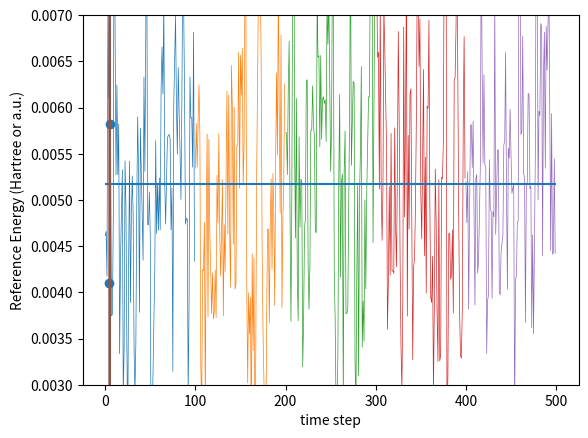

Python code for this plot:
import numpy as np
import matplotlib.pyplot as plt
#DMC procedural programing style

#Define simulation parameters:
#Parameters below are simulation specific
#The length of time each timeStep is meant to simulate:
timeStep=1.0

#The number of walkers in the simulation
nWalkers=1000

#The number of timesteps in the simulation 
nTimeSteps=100

au2wn=219474.63

#The List of data that will be collected during the simulation.
#If you choose you could also write this data to disk, but I usually just gather it in RAM as the simulation runs.

#Parameters below are molecule specific.
#Each walker represents the molecule.  The Test molecule is H2.  It has 2 atoms
nAtoms=2
nDimensions=3
mass=np.zeros(nDimensions*nAtoms) 
#mass=np.array([12.00000,15.995])/(6.02213670000e23*9.10938970000e-28) #CO
mass=np.array([10.00000,10.0000])/(6.02213670000e23*9.10938970000e-28) #Fake Molecule ~B2
reducedMass=np.prod(mass)/np.sum(mass)

#reducedMass=9114.44257  #Setting this 
#mass[:]=reducedMass 	#For 1D system, mass is reduced Mass, for 3D+ mass is mass or atom
equilibriumPosition=5.0 #equilibrium bond length

print("reduced Mass", reducedMass)
print("atomic mass",2*reducedMass*(6.02213670000e23*9.10938970000e-28))

#printing/plotting controls
plotWalkers=False
printCensus=False

def CalcPotentialEnergy(atomicPositions):
	#Output the calculated potential energy in atomic energy units (Hartrees) 
	#Input:The positional cartesian coordinates or each atom of each walker in units of 
	#atomic length units (Bohr). Dimensionality of atomicPositions=[nWalkers,nAtoms, nDimensions]

	# For testing purposes I suggest you start with the potential known as the 
	#Harominc Oscillator for H2 Bond stretch:
	#V(x)= 1/2 k x^2
	#Where k is the spring constant for the vibrating bond and x is the bond length.
	#The spring constant for the H2 bond is 0.359540726 Atomic Unit of Energy/ 
	#(Atomic Unit of Length)^2)
	#This is a good function to start with for testing purposes because the 
	#reference energy for the harmonic oscillator is known to be:
	# E_ref = 1/2 * hbar * sqrt(k/m) 

	#The three lines below are specific to H2 potential energy function. 
	
	#The bond length is the distance between the two atoms:
	bondLength=np.linalg.norm(atomicPositions[:,0,:]-atomicPositions[:,1,:],axis=1)

	#variable x is difference between bond length and equilibrium bond length
	x=bondLength-equilibriumPosition
	
	#The spring constant is:
	k=1.0	
	#print("k: ",k)
	
	#The harmonic frequency (not actually used in the eqns, but useful for Chemists/Physcists to compare to experiment)

	omega=np.sqrt(k/reducedMass)/(2.0*np.pi*2.998*10**(10)) #cm-1
	
	#if you know omega (from experiment) you can determing k using:	
	#k=(omega*2.0*np.pi*2.998*10**(10))**2*reducedMass 
	#convfactor=9.10938291e-31*(1.0/4.35974417e-18)*(5.2917721092e-11)**2     #kg/amu Eh/J  m**2/Bh**2
	#k=k*convfactor   #Eh/(bohr^2)
	
	
	#And the potential energy as a function of the spring constant and the bond lenght is:
	potentialEnergies=0.5*k*x**2

	return potentialEnergies


def HarmonicWavefunction(x,m):
	#this is the theoretical wavefunction equation.  A bit awkward for sure with the dependence on k that 
	#is defined in the potential energy function.  

	k=1.0
	return np.exp(-((x-(equilibriumPosition))**2)/2*np.sqrt(reducedMass*k))

def Diffuse(atomicPositions):
	#The heart of the algorithm!  The atomic positions are randomly displaced.  The magnitude 
	#of the displacement of each atom is related to the mass of the atoms. The displacement is determined 
	#from a normal distribution (a.k.a. a Gaussian Function) of random numbers. The distribution is centered at zero 
	#and the width of the distribution is Sqrt(timeStep/mass)
	#Because the width of the distribution depends on the mass of the atom, we must iterate through the atoms as 
	#np.random.normal doesn't have an elegant way to change the width of the distribution otherwise.

	currentPopulation=atomicPositions.shape[0]
	movement=np.zeros(atomicPositions.shape)
	
	DiffusionConstant=0.50000
	centerOfGaussian=0.000000
	widthOfGaussian=np.sqrt(2.00000 * DiffusionConstant* timeStep/mass)

	for atom in range(nAtoms):  #for the 1D case, only 1 atom can move in 1 dimension!  #this would be different for 
							#the multiD case!
		for d in range(nDimensions):

			movement[:,atom,d]=np.random.normal(centerOfGaussian,widthOfGaussian[atom],size=(currentPopulation))


	newAtomicPositions=atomicPositions+movement

	#!Here's some example scratch code with how I figure out if my difffusion code is doing what I expect. 

	#newBondLength=np.linalg.norm(newAtomicPositions[:,1,:]-newAtomicPositions[:,0,:],axis=1)
	#oldBondLength=np.linalg.norm(atomicPositions[:,1,:]-atomicPositions[:,0,:],axis=1)
	#print("average bond length change: ",np.average(newBondLength-oldBondLength))
	#print(" std of bond length change: ",np.std(newBondLength-oldBondLength))
	# # print(bondLength)
	# BLhistogram,bin_edges=np.histogram(newBondLength-oldBondLength,bins=50)
	# histogramXaxis=(bin_edges[:-1]+bin_edges[1:])/2.0
	# plt.plot(histogramXaxis,BLhistogram)
	# plt.show()

	return newAtomicPositions


def Propagate(positions,nTimeSteps):
	zeroPointEnergy=[]
	positionList=[]
	bondLengthList=[]
	populationList=[]


	for iStep in range(nTimeSteps):
	
		#Determine the Reference energy
		currentPopulationSize=positions.shape[0]
		averageEnergy=np.average(CalcPotentialEnergy(positions)) 
		referenceEnergy=averageEnergy+ ((1.0-(currentPopulationSize/nWalkers)) / (2.0*timeStep))

		positions=Diffuse(positions)
		
		#!Here is another example of the sort of plotting that I do to figure out if the diffusion,
		#potential energy functions are doing what I expect.  

		# if iStep in [100,500,1000]:	
		# 	newBondLength=np.linalg.norm(positions[:,0,:]-positions[:,1,:],axis=1)
		# 	newEnergy=CalcPotentialEnergy(positions)
		# 	dE=newEnergy-oldEnergy
		# 	dBL=newBondLength-oldBondLength
		#!I would only use one of these at a time
		# 	plt.quiver(oldBondLength,oldEnergy,dBL,dE*10)	
		# 	plt.plot([newBondLength,oldBondLength],[newEnergy,oldEnergy])
		# 	plt.scatter(newBondLength,newEnergy,marker='v')

		#Determine the potential Energy
		potentialEnergy=CalcPotentialEnergy(positions)
		bondLength=np.linalg.norm(positions[:,0,:]-positions[:,1,:],axis=1)
		
		#!More sample plotting for what I look at when debugging.

		#plt.scatter(bondLength,potentialEnergy)
		#plt.title(str("LRM population:"+ str(currentPopulationSize)+ "  Reference Energy: "+str(referenceEnergy) ) )
		#plt.show()
	

		#Draw a random number from a normal distribution limited to be between 0 and 1.
		randomNumber=np.random.uniform(size=currentPopulationSize)
	
		#Determine the probability that the walkers will be deleted. 
		probabilityDelete=np.exp(-(potentialEnergy-referenceEnergy)*timeStep)

		#Compare the probability to the random number.  Those with a random number higher than the probability of deletion are NOT delete. 
		#Those walker survive.
		maskSurvive = (randomNumber<=probabilityDelete)
		maskDelete= (randomNumber>probabilityDelete)
	
		#Determine the probability of that the walkers are replicated.
		probabilityReplicate=np.exp(-(potentialEnergy-referenceEnergy)*timeStep)-1.0
	
		#Compare the probability to the random number.  Those with a random number lower than the probability of replication will be duplicated. 
		maskReplicate = (randomNumber<=probabilityReplicate)
		

		#! Here's even more plotting and printing examples of the data that I look at while debugging!
		#! I supress printing and decrease verbosity with the printCensus=False and plotWalker=False
		if printCensus and iStep%100==0:
			print("Census: step",iStep,"\n  Death: ", np.sum(maskDelete))
			print("  Briths:", np.sum(maskReplicate))
			print('('+ str(currentPopulationSize)+' / '+ str(nWalkers)+') v_ref '+ str(referenceEnergy)+ ' = ' + str(averageEnergy)+ ' + '+ str( (1.0-(currentPopulationSize/nWalkers)) / (2.0*timeStep)))

		if plotWalkers and iStep in [100,500,1000]:
			plt.title("Delta E vs probability")
			plt.xlabel("Delta E")
			plt.ylabel("probability")
			plt.scatter(potentialEnergy-referenceEnergy,probabilityDelete,color='red')
			plt.scatter(potentialEnergy-referenceEnergy,probabilityReplicate,color='blue')
			plt.show()

			plt.title("Bond length vs Probabilities")
			plt.xlabel("Bond length")
			plt.ylabel("probability")
			plt.scatter(bondLength,probabilityDelete,color='red')
			plt.scatter(bondLength,probabilityReplicate, color='blue')
			plt.show()

			plt.title("Bond Length vs Energy")
			plt.xlabel("Bond length")
			plt.ylabel("E")
			plt.scatter(bondLength[maskSurvive],potentialEnergy[(maskSurvive)],facecolors='none', edgecolors='black')
			plt.scatter(bondLength[maskDelete],potentialEnergy[(maskDelete)],facecolors='none',edgecolor='red',s=(probabilityDelete[maskDelete]*100.0)**2)
			plt.scatter(bondLength[maskReplicate],potentialEnergy[maskReplicate],facecolors='none',edgecolor='blue',s=(probabilityReplicate[maskReplicate]*100.0)**2)
			plt.hlines(referenceEnergy,np.min(bondLength),np.max(bondLength))
			plt.show()

		#Use the mask arrays to select the walkers that survive and the walkers that are replicated.  
		#Reassign positions of the walkers for the next round of the simulation.
		if np.sum(maskReplicate)>0:
			positions=np.concatenate((positions[maskSurvive],positions[maskReplicate]),axis=0)
		else:
			positions=positions[maskSurvive]
	
		#Collect some data for post simulation analysis (as applicable to your simulation question).
	
		zeroPointEnergy.append(referenceEnergy)
		positionList.append(positions)
		populationList.append(currentPopulationSize)
	
		bondLengthList.append(np.average(np.linalg.norm(positions[:,0,:]-positions[:,1,:],axis=1)))
	
	#!Sometimes it is handy to print the population as a function of time step. Here's how I do that.
	#plt.plot(np.arange(nTimeSteps),populationList)
	#plt.show()
	#plt.savefig("population.png")
	#plt.plot(np.arange(nTimeSteps),zeroPointEnergy)
	#plt.show()
	#plt.savefig("runEnergy.png")

	#Do something with the data, like print it out averages and standard deviations	
	print("Average Bond Length" ,np.average(bondLengthList[int(nTimeSteps/2):]))
	print("Std Bond Length" ,np.std(bondLengthList[int(nTimeSteps/2):]))
	print("Zero Point Energy:",np.average(zeroPointEnergy[int(nTimeSteps/2):]),np.std(zeroPointEnergy[int(nTimeSteps/2):]))
	print("Theoretical harmonic:", np.sqrt(1.0/reducedMass)/2,"Hartrees")

	return(positions,positionList,zeroPointEnergy)


#Initialize Walkers
#Create nWalkers worth of replications of the molecular system.

#Each walker has an associated "position" represented by the x,y,z Cartesian
#coordinate of each atom in the molecule.

positions=np.zeros((nWalkers,nAtoms,nDimensions))
#start all of the walkers with the 1st atom as position x=5, y=0, 0=0 and the second atom at x=0, y=0, z=0
positions[:,0,0]=5.0  

ZPE=[]
positions,positionList,refEnergy=Propagate(positions,1000)
nRep=5
for irep in range(nRep):
	positions,positionList,refEnergy=Propagate(positions,nTimeSteps)
	ZPE.append(np.average(refEnergy[int(nTimeSteps/2):]))
	plt.ylim(.003,.007)
	plt.plot(np.arange(irep*nTimeSteps,irep*nTimeSteps+nTimeSteps),refEnergy,linewidth=.5)


ZPE=np.array(ZPE)

print("here's your ",nRep," energies: ",ZPE)
print("The average: ",np.average(ZPE))
print("The standard deviation: ",np.std(ZPE))

plt.hlines(np.average(ZPE),0,nRep*nTimeSteps)
plt.ylabel("Reference Energy (Hartree or a.u.)")
plt.xlabel("time step")
plt.show()

wavefunction=[]

for ensemble in positionList[int(nTimeSteps/2):]:
	bondLength=np.linalg.norm(ensemble[:,0,:]-ensemble[:,1,:],axis=1)
	BLhistogram,bin_edges=np.histogram(bondLength,bins=50,range=(4.5,5.5))
	wavefunction.append(BLhistogram)
histogramXaxis=(bin_edges[:-1]+bin_edges[1:])/2.0
plt.scatter(histogramXaxis,np.average(wavefunction,axis=0)/np.sum(np.average(wavefunction,axis=0)))
plt.plot(histogramXaxis,HarmonicWavefunction(histogramXaxis,reducedMass)/np.sum(HarmonicWavefunction(histogramXaxis,reducedMass)))

plt.show()

#Propagate the Walkers!






